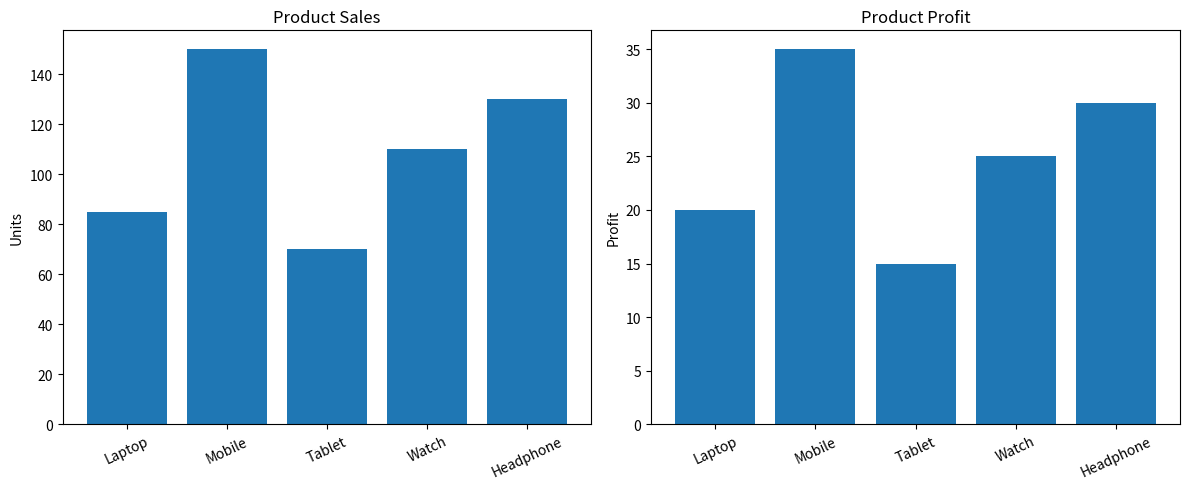

This figure's Python source:
import matplotlib.pyplot as plt

products = ["Laptop", "Mobile", "Tablet", "Watch", "Headphone"]

sales = [85, 150, 70, 110, 130]
profit = [20, 35, 15, 25, 30]

fig, ax = plt.subplots(1, 2, figsize=(12, 5))

ax[0].bar(products, sales)
ax[0].set_title("Product Sales")
ax[0].set_ylabel("Units")

ax[1].bar(products, profit)
ax[1].set_title("Product Profit")
ax[1].set_ylabel("Profit")

for axis in ax:
    axis.tick_params(axis="x", rotation=25)

plt.tight_layout()
plt.show()
